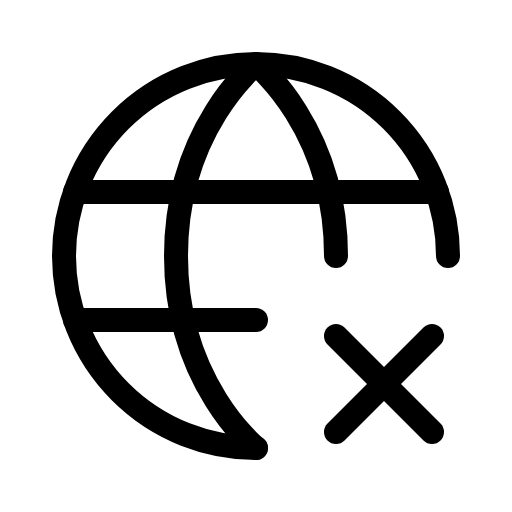
t = 0.00 s
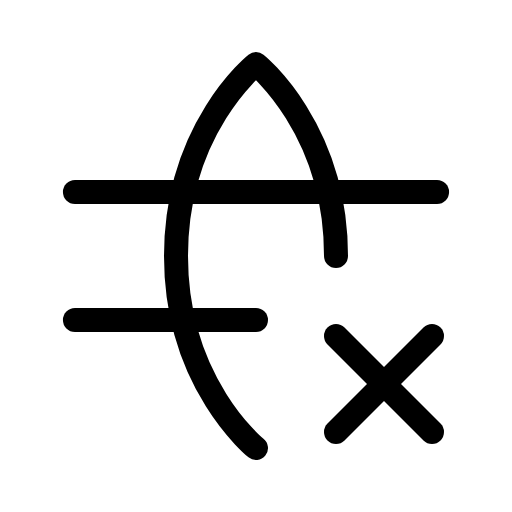
t = 1.50 s
t = 1.88 s: frame unchanged from t = 0.00 s, image omitted
t = 2.25 s: frame unchanged from t = 0.00 s, image omitted
t = 2.63 s: frame unchanged from t = 0.00 s, image omitted

The animated SVG that drew these frames (rendered in a browser with its animation timeline set to each time). Animation: 1 CSS @keyframes rule; one cycle of 3.00 s, repeats indefinitely.

<svg xmlns="http://www.w3.org/2000/svg" viewBox="0 0 256 256">
  <style>
    .draw-line {
      stroke-dasharray: 2000;
      stroke-dashoffset: 0;
    }
    svg:hover .draw-line {
      animation: phosphor-draw-in 1.5s ease-in-out infinite alternate;
    }
    @keyframes phosphor-draw-in {
      0%   { stroke-dashoffset: 0; }
      100% { stroke-dashoffset: 2000; }
    }
  </style><rect width="256" height="256" fill="none"/><path d="M128,224a96,96,0,1,1,96-96" fill="none" stroke="currentColor" stroke-linecap="round" stroke-linejoin="round" stroke-width="12" class="draw-line" pathLength="1" style="animation-delay: 0s"/><path d="M128,224s-40-32-40-96,40-96,40-96,40,32,40,96" fill="none" stroke="currentColor" stroke-linecap="round" stroke-linejoin="round" stroke-width="12" class="draw-line" pathLength="1" style="animation-delay: 0.3s"/><line x1="37.46" y1="96" x2="218.54" y2="96" fill="none" stroke="currentColor" stroke-linecap="round" stroke-linejoin="round" stroke-width="12" class="draw-line" pathLength="1" style="animation-delay: 0.6s"/><line x1="37.46" y1="160" x2="128" y2="160" fill="none" stroke="currentColor" stroke-linecap="round" stroke-linejoin="round" stroke-width="12" class="draw-line" pathLength="1" style="animation-delay: 0.9s"/><line x1="168" y1="168" x2="216" y2="216" fill="none" stroke="currentColor" stroke-linecap="round" stroke-linejoin="round" stroke-width="12" class="draw-line" pathLength="1" style="animation-delay: 1.2s"/><line x1="216" y1="168" x2="168" y2="216" fill="none" stroke="currentColor" stroke-linecap="round" stroke-linejoin="round" stroke-width="12" class="draw-line" pathLength="1" style="animation-delay: 1.5s"/></svg>
